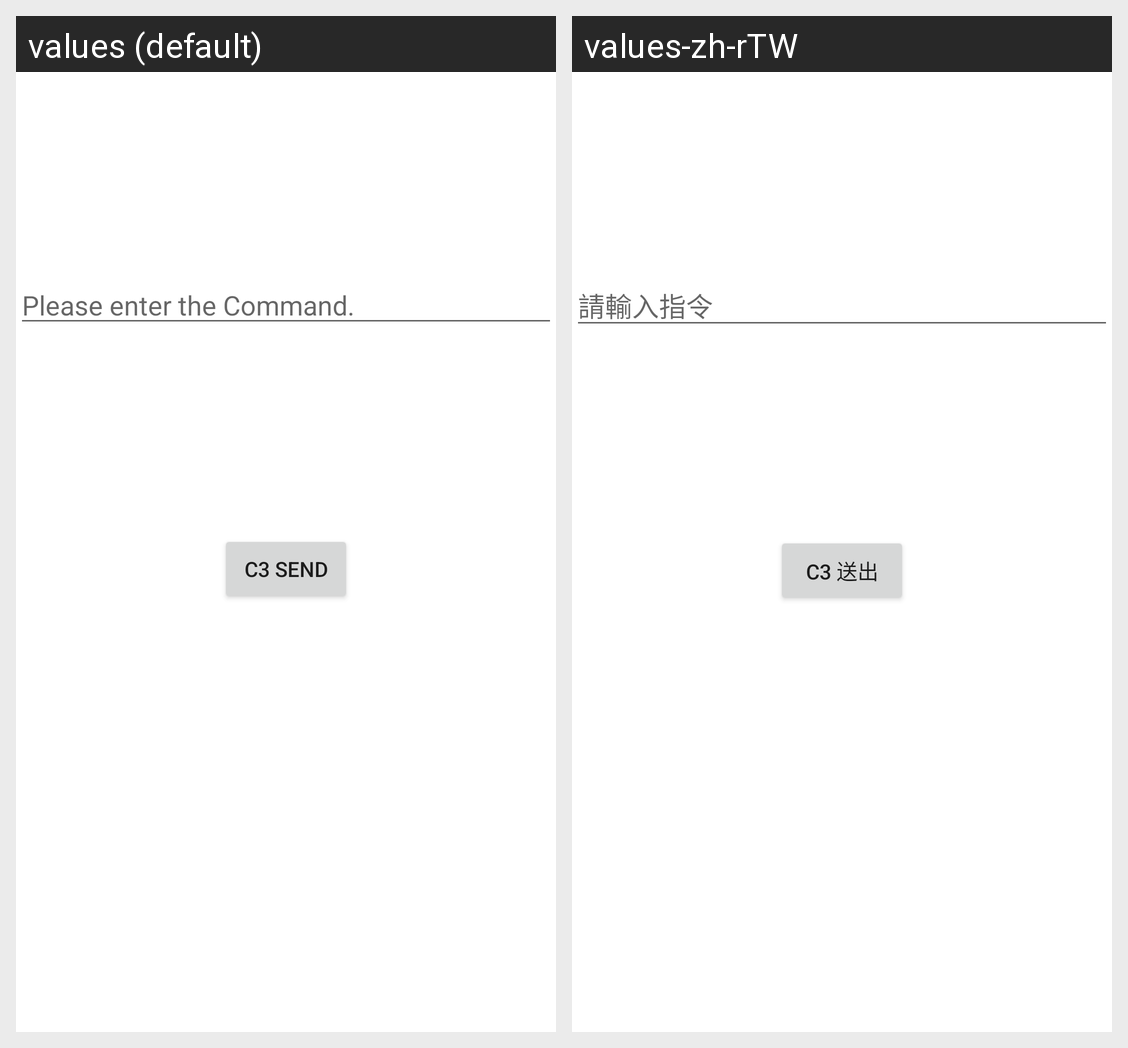

For this localized Android screen grid, give each drawn string resource with its value in every locale shown.
Android screen res/layout/central_temp2_ui.xml rendered under 2 locales, left to right: values (default), values-zh-rTW. Device: Nexus 5 (rendered at 1080×1920; each locale shown at half size, 540×960, under a caption strip naming it); theme Theme.MackayIRB.
Strings drawn on this screen, with the default value and each locale's value (text and hints the layout hard-codes, and strings that could not be matched under every locale, appear in the picture but are not listed):

Temp_Command_Hint
  values: Please enter the Command.
  values-zh-rTW: 請輸入指令

Temp_UI_C3
  values: C3 Send
  values-zh-rTW: C3 送出
